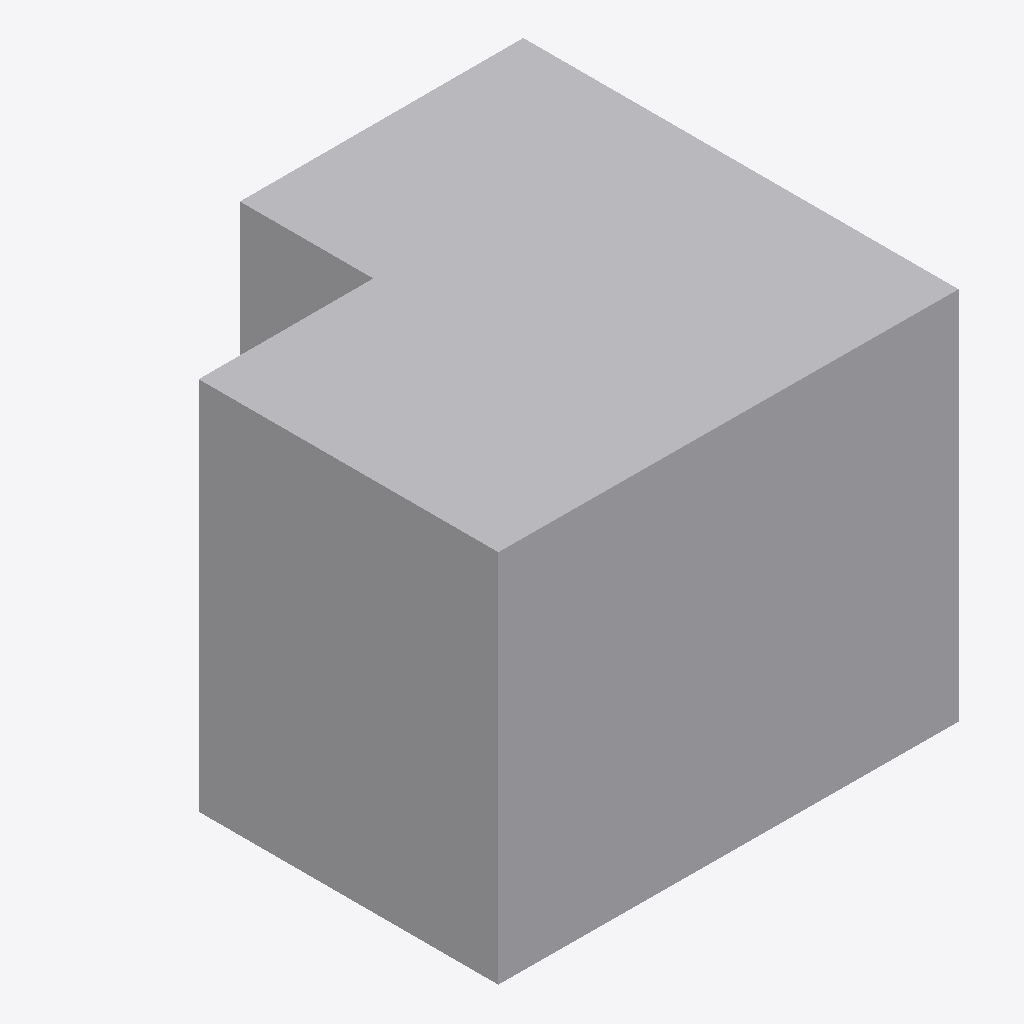
Isometric view of an IFC building model (IFC-SPF (STEP), schema IFC2X3, length unit metre), seen from the south-west, elements coloured by IFC class: 1 other element (light grey).
Extent 12.2 m × 11.6 m × 10.0 m (x, y, z). Elements (1): 1 IfcBuildingElementProxy.

HEADER;
FILE_DESCRIPTION(('ViewDefinition [CoordinationView_V2.0, FMHandOverAddonView, ConceptDesignBIM_2010]','ExchangeRequirement[Architecture]','Option [ExcludedObjects: , , , , , , , , , , , , , , , , , , ,]'),'2;1');
FILE_NAME('C:\\Users\\a.hernandez\\OneDrive - EGIS Group\\Documents\\01_PROJECTS\\APPS\\rep','2026-02-20T18:05:12',('a.hernandez'),('',''),'ODA SDAI 24.12',' Build ','');
FILE_SCHEMA(('IFC2X3'));
ENDSEC;
DATA;
#1=IFCPROJECT('3j4ue0H3I5iEkMMaSefU_S',#21,'G.03.01.01.ifc',$,$,'Drawing1',$,(#2),#7);
#26=IFCBUILDING('14DEqJXR2Mwrf7AANld02A',#21,'Drawing1',$,$,#28,$,$,.ELEMENT.,0.0,0.0,$);
#72=IFCBUILDINGELEMENTPROXY('25wvPQHoYbxm000000073f',#21,$,$,$,#74,#77,$,$);
ENDSEC;
